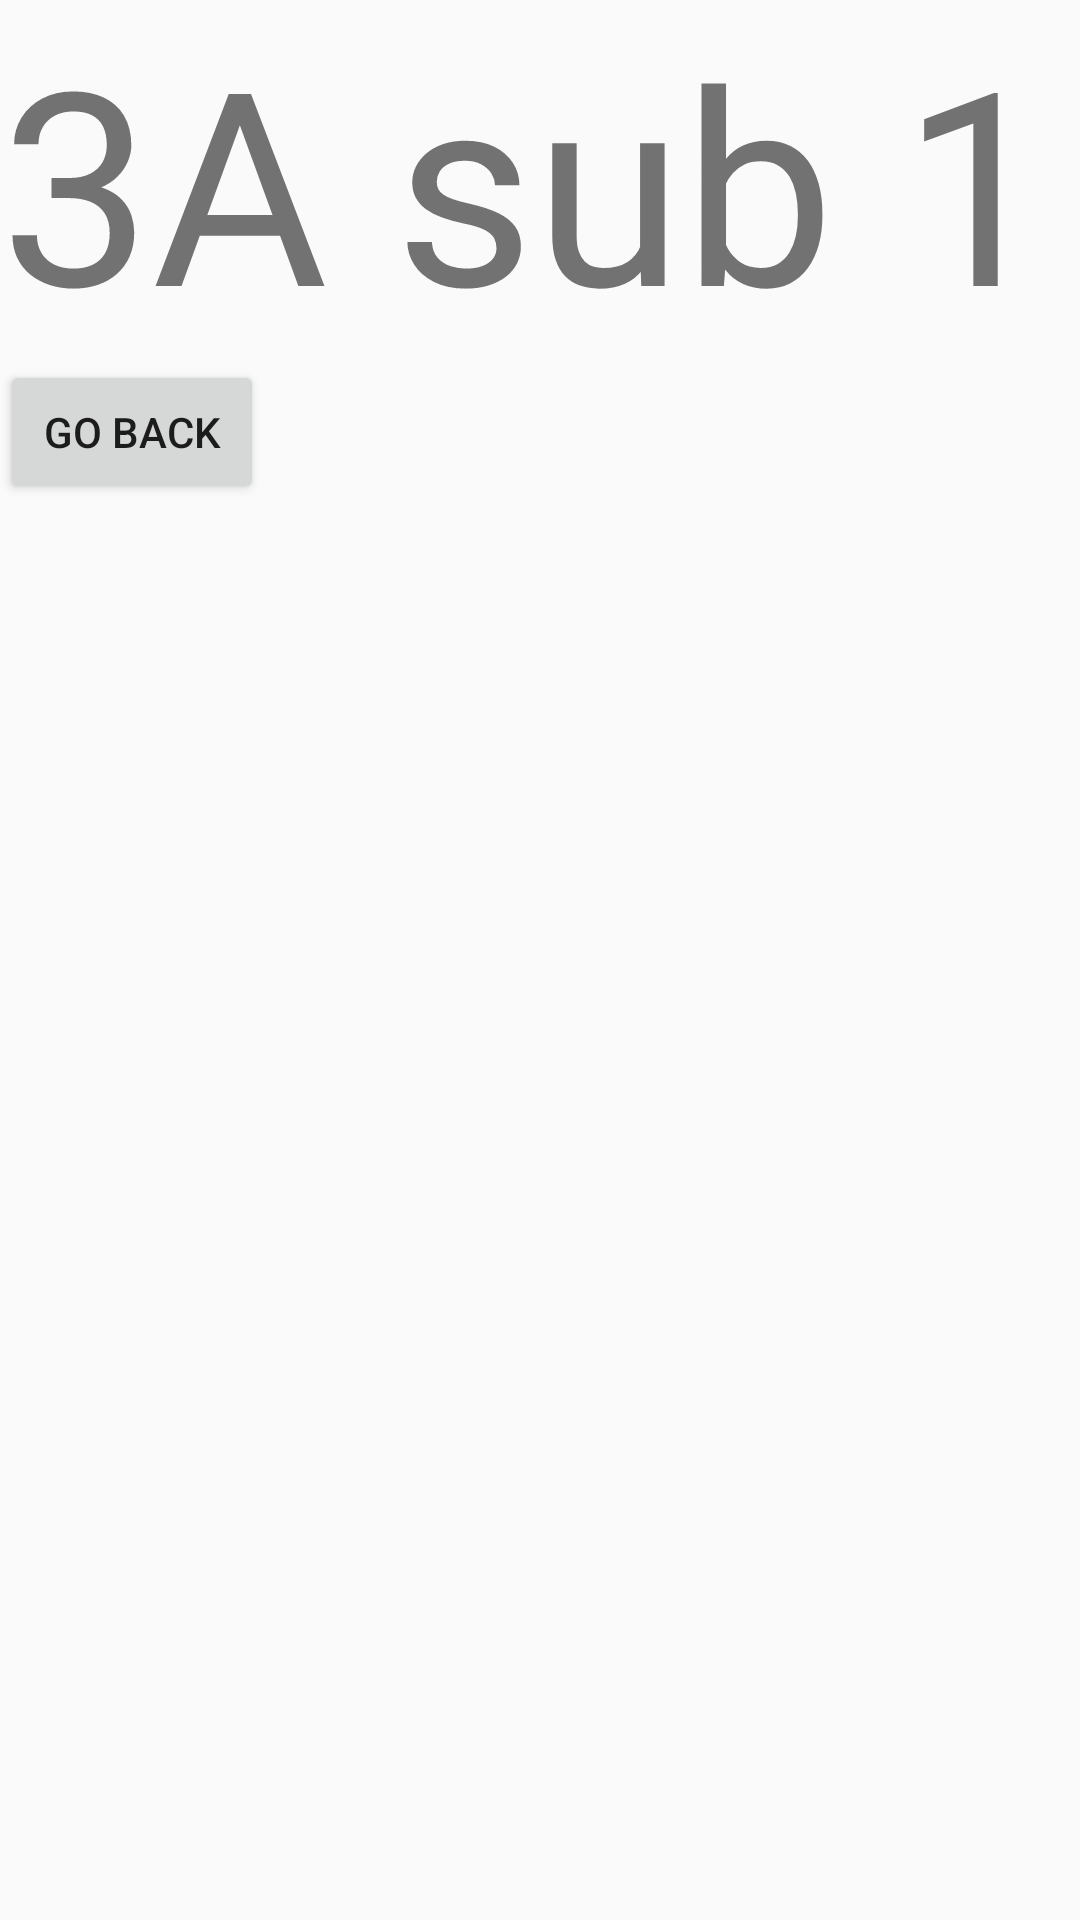

This screen was rendered from an Android layout file. Write that file and the resources it references.
<!-- AndroidManifest.xml: application theme AppTheme -->
<!-- res/layout/fragment_3asub1.xml -->
<?xml version="1.0" encoding="utf-8"?>
<LinearLayout
    xmlns:android="http://schemas.android.com/apk/res/android"
    android:layout_width="match_parent"
    android:layout_height="match_parent"
    android:orientation="vertical"
    >

    <TextView
        android:layout_width="wrap_content"
        android:layout_height="wrap_content"
        android:textSize="90sp"
        android:text="3A sub 1"
        />

    <Button
        android:id="@+id/button_go_back"
        android:layout_width="wrap_content"
        android:layout_height="wrap_content"
        android:text="Go back"
        />

</LinearLayout>
<!-- resources referenced by this layout -->
<resources>
  <style name="AppTheme" parent="Theme.AppCompat.Light.DarkActionBar">
          
          <item name="colorPrimary">@color/colorPrimary</item>
          <item name="colorPrimaryDark">@color/colorPrimaryDark</item>
          <item name="colorAccent">@color/colorAccent</item>
      </style>
  <!-- not gathered from this repository: default colours our renderer supplied (Android Studio template values) -->
  <color name="colorPrimary">#FF6200EE</color>
  <color name="colorPrimaryDark">#FF3700B3</color>
  <color name="colorAccent">#FF03DAC5</color>
</resources>
